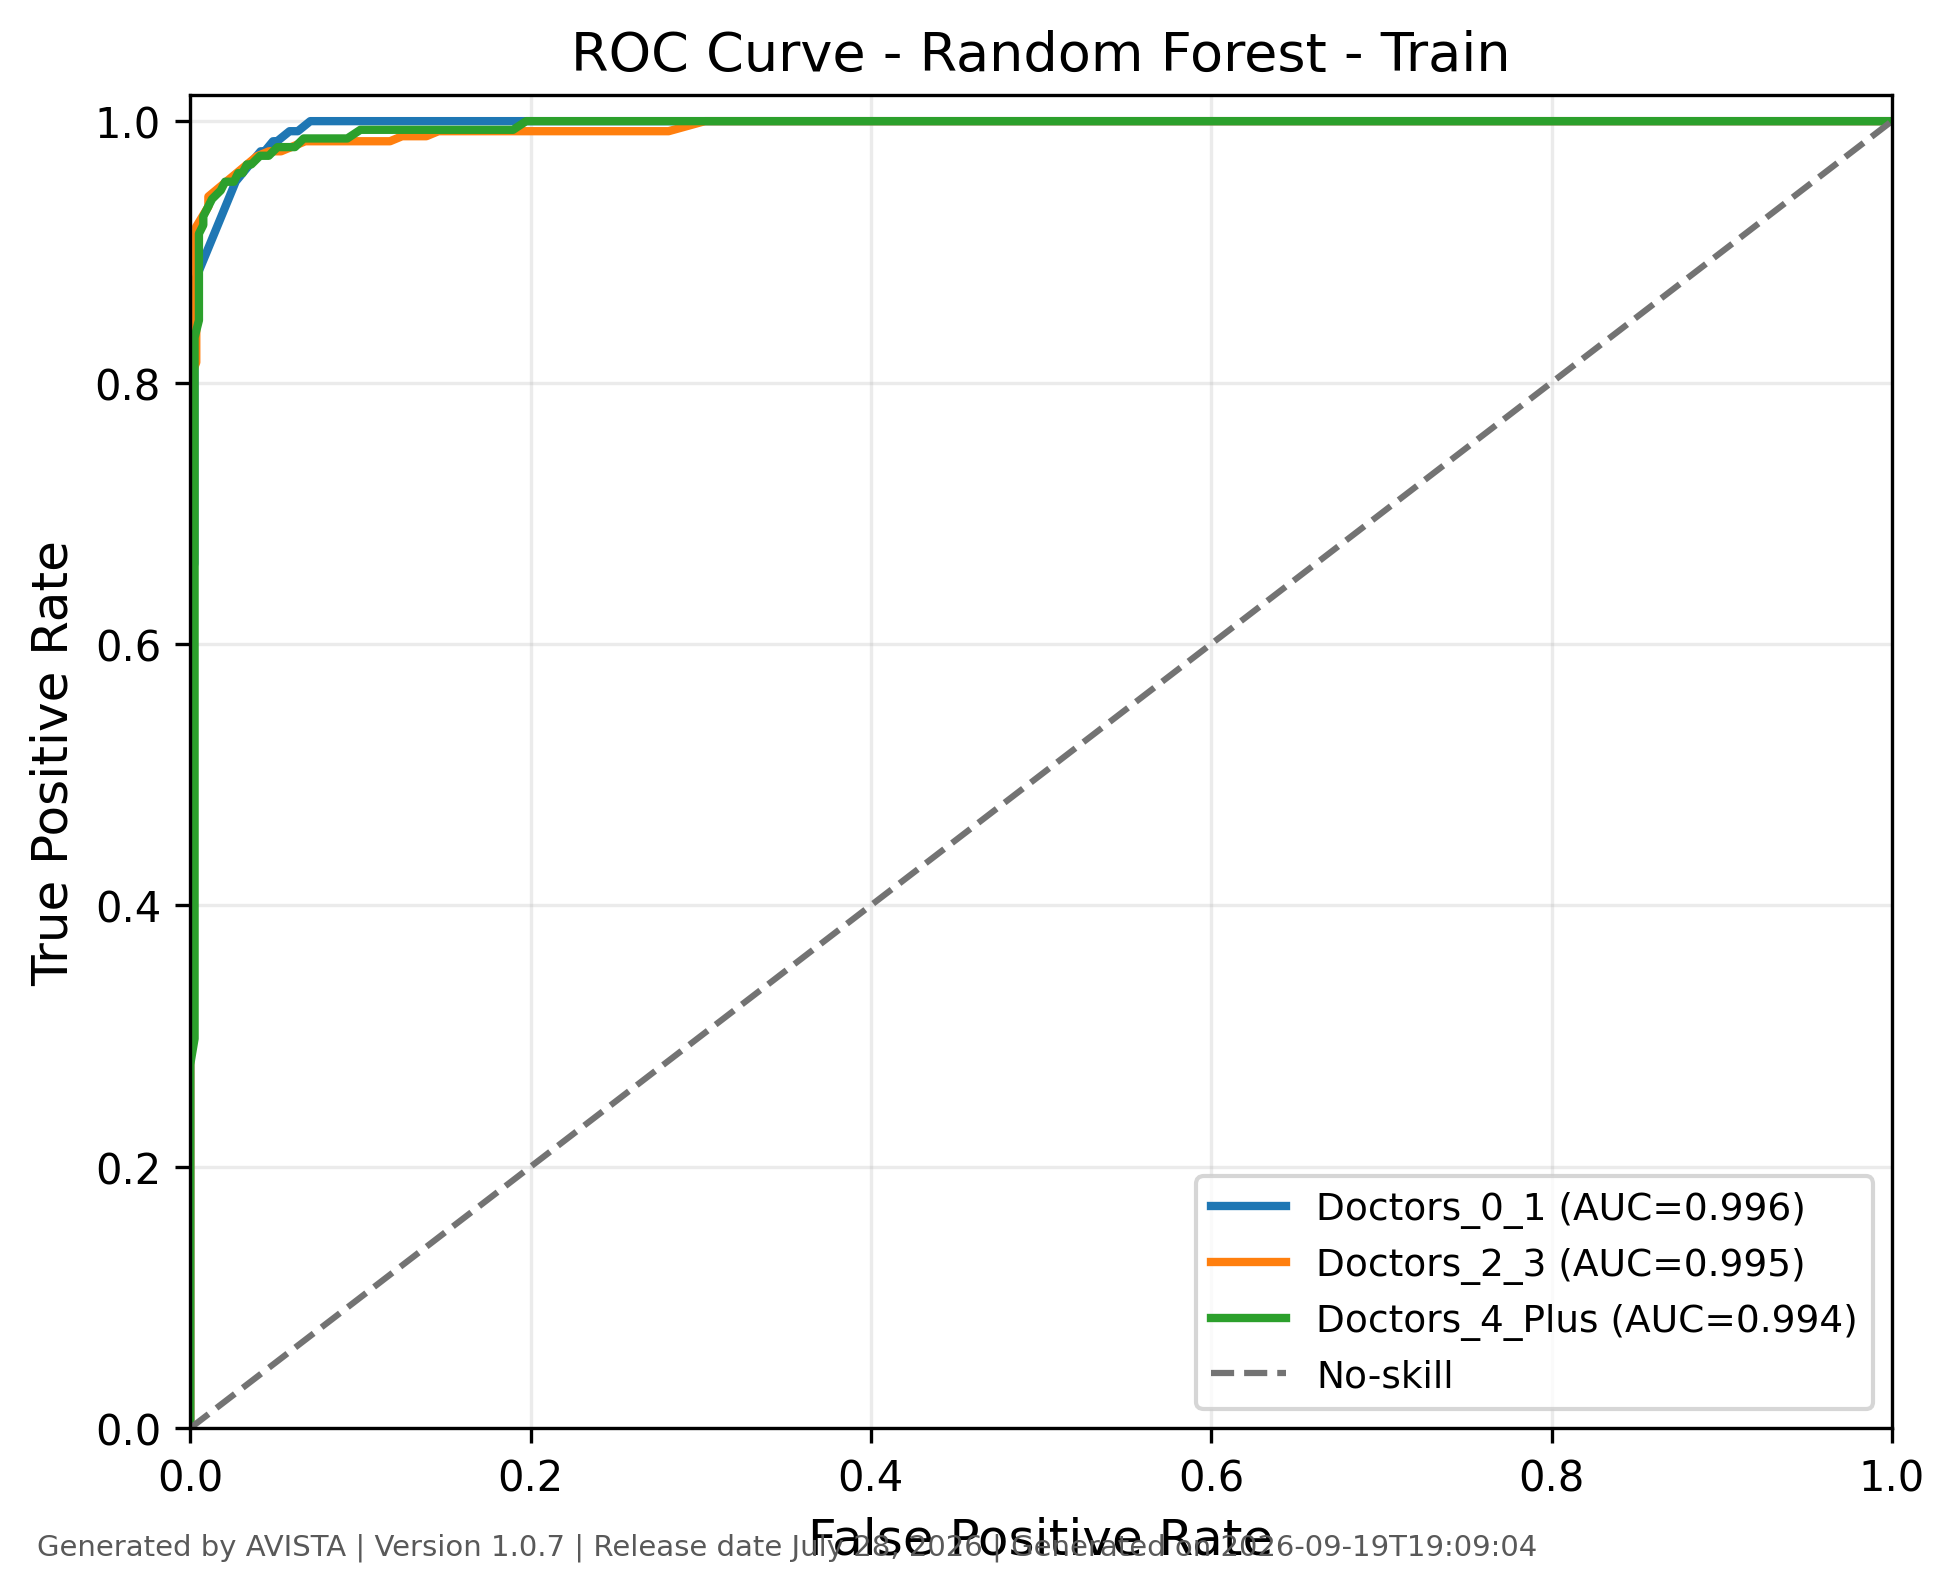

Source data for this figure (header and first rows):
class, fpr, tpr, threshold, auc, generated_by, version, generated_on
Doctors_0_1, 0.0, 0.0, inf, 0.9963, AVISTA, 1.0.7, 2026-09-19T19:09:04
Doctors_0_1, 0.0, 0.01538, 1.0, 0.9963, AVISTA, 1.0.7, 2026-09-19T19:09:04
Doctors_0_1, 0.0, 0.03077, 0.99, 0.9963, AVISTA, 1.0.7, 2026-09-19T19:09:04
Doctors_0_1, 0.0, 0.07692, 0.98, 0.9963, AVISTA, 1.0.7, 2026-09-19T19:09:04
Doctors_0_1, 0.0, 0.09231, 0.97, 0.9963, AVISTA, 1.0.7, 2026-09-19T19:09:04
Doctors_0_1, 0.0, 0.1, 0.9684, 0.9963, AVISTA, 1.0.7, 2026-09-19T19:09:04
Doctors_0_1, 0.0, 0.1231, 0.96, 0.9963, AVISTA, 1.0.7, 2026-09-19T19:09:04
Doctors_0_1, 0.0, 0.1308, 0.956, 0.9963, AVISTA, 1.0.7, 2026-09-19T19:09:04
Doctors_0_1, 0.0, 0.1692, 0.95, 0.9963, AVISTA, 1.0.7, 2026-09-19T19:09:04
Doctors_0_1, 0.0, 0.1769, 0.9482, 0.9963, AVISTA, 1.0.7, 2026-09-19T19:09:04
Doctors_0_1, 0.0, 0.2077, 0.94, 0.9963, AVISTA, 1.0.7, 2026-09-19T19:09:04
Doctors_0_1, 0.0, 0.2154, 0.93, 0.9963, AVISTA, 1.0.7, 2026-09-19T19:09:04
Doctors_0_1, 0.0, 0.2308, 0.92, 0.9963, AVISTA, 1.0.7, 2026-09-19T19:09:04
Doctors_0_1, 0.0, 0.2538, 0.9113, 0.9963, AVISTA, 1.0.7, 2026-09-19T19:09:04
Doctors_0_1, 0.0, 0.2692, 0.91, 0.9963, AVISTA, 1.0.7, 2026-09-19T19:09:04
Doctors_0_1, 0.0, 0.2846, 0.9033, 0.9963, AVISTA, 1.0.7, 2026-09-19T19:09:04
Doctors_0_1, 0.0, 0.3154, 0.9, 0.9963, AVISTA, 1.0.7, 2026-09-19T19:09:04
Doctors_0_1, 0.0, 0.3538, 0.8814, 0.9963, AVISTA, 1.0.7, 2026-09-19T19:09:04
Doctors_0_1, 0.0, 0.3692, 0.88, 0.9963, AVISTA, 1.0.7, 2026-09-19T19:09:04
Doctors_0_1, 0.0, 0.3769, 0.8729, 0.9963, AVISTA, 1.0.7, 2026-09-19T19:09:04
Doctors_0_1, 0.0, 0.3923, 0.87, 0.9963, AVISTA, 1.0.7, 2026-09-19T19:09:04
Doctors_0_1, 0.0, 0.4077, 0.8642, 0.9963, AVISTA, 1.0.7, 2026-09-19T19:09:04
Doctors_0_1, 0.0, 0.4385, 0.86, 0.9963, AVISTA, 1.0.7, 2026-09-19T19:09:04
Doctors_0_1, 0.0, 0.4462, 0.8541, 0.9963, AVISTA, 1.0.7, 2026-09-19T19:09:04
Doctors_0_1, 0.0, 0.4769, 0.85, 0.9963, AVISTA, 1.0.7, 2026-09-19T19:09:04
Doctors_0_1, 0.0, 0.5077, 0.84, 0.9963, AVISTA, 1.0.7, 2026-09-19T19:09:04
Doctors_0_1, 0.0, 0.5538, 0.83, 0.9963, AVISTA, 1.0.7, 2026-09-19T19:09:04
Doctors_0_1, 0.0, 0.5615, 0.8215, 0.9963, AVISTA, 1.0.7, 2026-09-19T19:09:04
Doctors_0_1, 0.0, 0.5923, 0.82, 0.9963, AVISTA, 1.0.7, 2026-09-19T19:09:04
Doctors_0_1, 0.0, 0.6, 0.8173, 0.9963, AVISTA, 1.0.7, 2026-09-19T19:09:04
Doctors_0_1, 0.0, 0.6385, 0.81, 0.9963, AVISTA, 1.0.7, 2026-09-19T19:09:04
Doctors_0_1, 0.0, 0.6462, 0.8077, 0.9963, AVISTA, 1.0.7, 2026-09-19T19:09:04
Doctors_0_1, 0.002433, 0.6615, 0.805, 0.9963, AVISTA, 1.0.7, 2026-09-19T19:09:04
Doctors_0_1, 0.002433, 0.6769, 0.8, 0.9963, AVISTA, 1.0.7, 2026-09-19T19:09:04
Doctors_0_1, 0.002433, 0.7, 0.7917, 0.9963, AVISTA, 1.0.7, 2026-09-19T19:09:04
Doctors_0_1, 0.002433, 0.7231, 0.79, 0.9963, AVISTA, 1.0.7, 2026-09-19T19:09:04
Doctors_0_1, 0.002433, 0.7308, 0.7885, 0.9963, AVISTA, 1.0.7, 2026-09-19T19:09:04
Doctors_0_1, 0.002433, 0.7538, 0.78, 0.9963, AVISTA, 1.0.7, 2026-09-19T19:09:04
Doctors_0_1, 0.002433, 0.7615, 0.7767, 0.9963, AVISTA, 1.0.7, 2026-09-19T19:09:04
Doctors_0_1, 0.002433, 0.7769, 0.77, 0.9963, AVISTA, 1.0.7, 2026-09-19T19:09:04
Doctors_0_1, 0.002433, 0.8, 0.755, 0.9963, AVISTA, 1.0.7, 2026-09-19T19:09:04
Doctors_0_1, 0.002433, 0.8385, 0.75, 0.9963, AVISTA, 1.0.7, 2026-09-19T19:09:04
Doctors_0_1, 0.002433, 0.8538, 0.73, 0.9963, AVISTA, 1.0.7, 2026-09-19T19:09:04
Doctors_0_1, 0.002433, 0.8769, 0.69, 0.9963, AVISTA, 1.0.7, 2026-09-19T19:09:04
Doctors_0_1, 0.007299, 0.8923, 0.6259, 0.9963, AVISTA, 1.0.7, 2026-09-19T19:09:04
Doctors_0_1, 0.02676, 0.9538, 0.4751, 0.9963, AVISTA, 1.0.7, 2026-09-19T19:09:04
Doctors_0_1, 0.04136, 0.9769, 0.4443, 0.9963, AVISTA, 1.0.7, 2026-09-19T19:09:04
Doctors_0_1, 0.0438, 0.9769, 0.4123, 0.9963, AVISTA, 1.0.7, 2026-09-19T19:09:04
Doctors_0_1, 0.04866, 0.9846, 0.402, 0.9963, AVISTA, 1.0.7, 2026-09-19T19:09:04
Doctors_0_1, 0.05109, 0.9846, 0.398, 0.9963, AVISTA, 1.0.7, 2026-09-19T19:09:04
Doctors_0_1, 0.05839, 0.9923, 0.3845, 0.9963, AVISTA, 1.0.7, 2026-09-19T19:09:04
Doctors_0_1, 0.06326, 0.9923, 0.35, 0.9963, AVISTA, 1.0.7, 2026-09-19T19:09:04
Doctors_0_1, 0.07056, 1.0, 0.3484, 0.9963, AVISTA, 1.0.7, 2026-09-19T19:09:04
Doctors_0_1, 0.07786, 1.0, 0.2902, 0.9963, AVISTA, 1.0.7, 2026-09-19T19:09:04
Doctors_0_1, 0.08273, 1.0, 0.29, 0.9963, AVISTA, 1.0.7, 2026-09-19T19:09:04
Doctors_0_1, 0.09976, 1.0, 0.25, 0.9963, AVISTA, 1.0.7, 2026-09-19T19:09:04
Doctors_0_1, 0.1071, 1.0, 0.24, 0.9963, AVISTA, 1.0.7, 2026-09-19T19:09:04
Doctors_0_1, 0.1119, 1.0, 0.2357, 0.9963, AVISTA, 1.0.7, 2026-09-19T19:09:04
Doctors_0_1, 0.1192, 1.0, 0.23, 0.9963, AVISTA, 1.0.7, 2026-09-19T19:09:04
Doctors_0_1, 0.1241, 1.0, 0.224, 0.9963, AVISTA, 1.0.7, 2026-09-19T19:09:04
... 335 more rows
